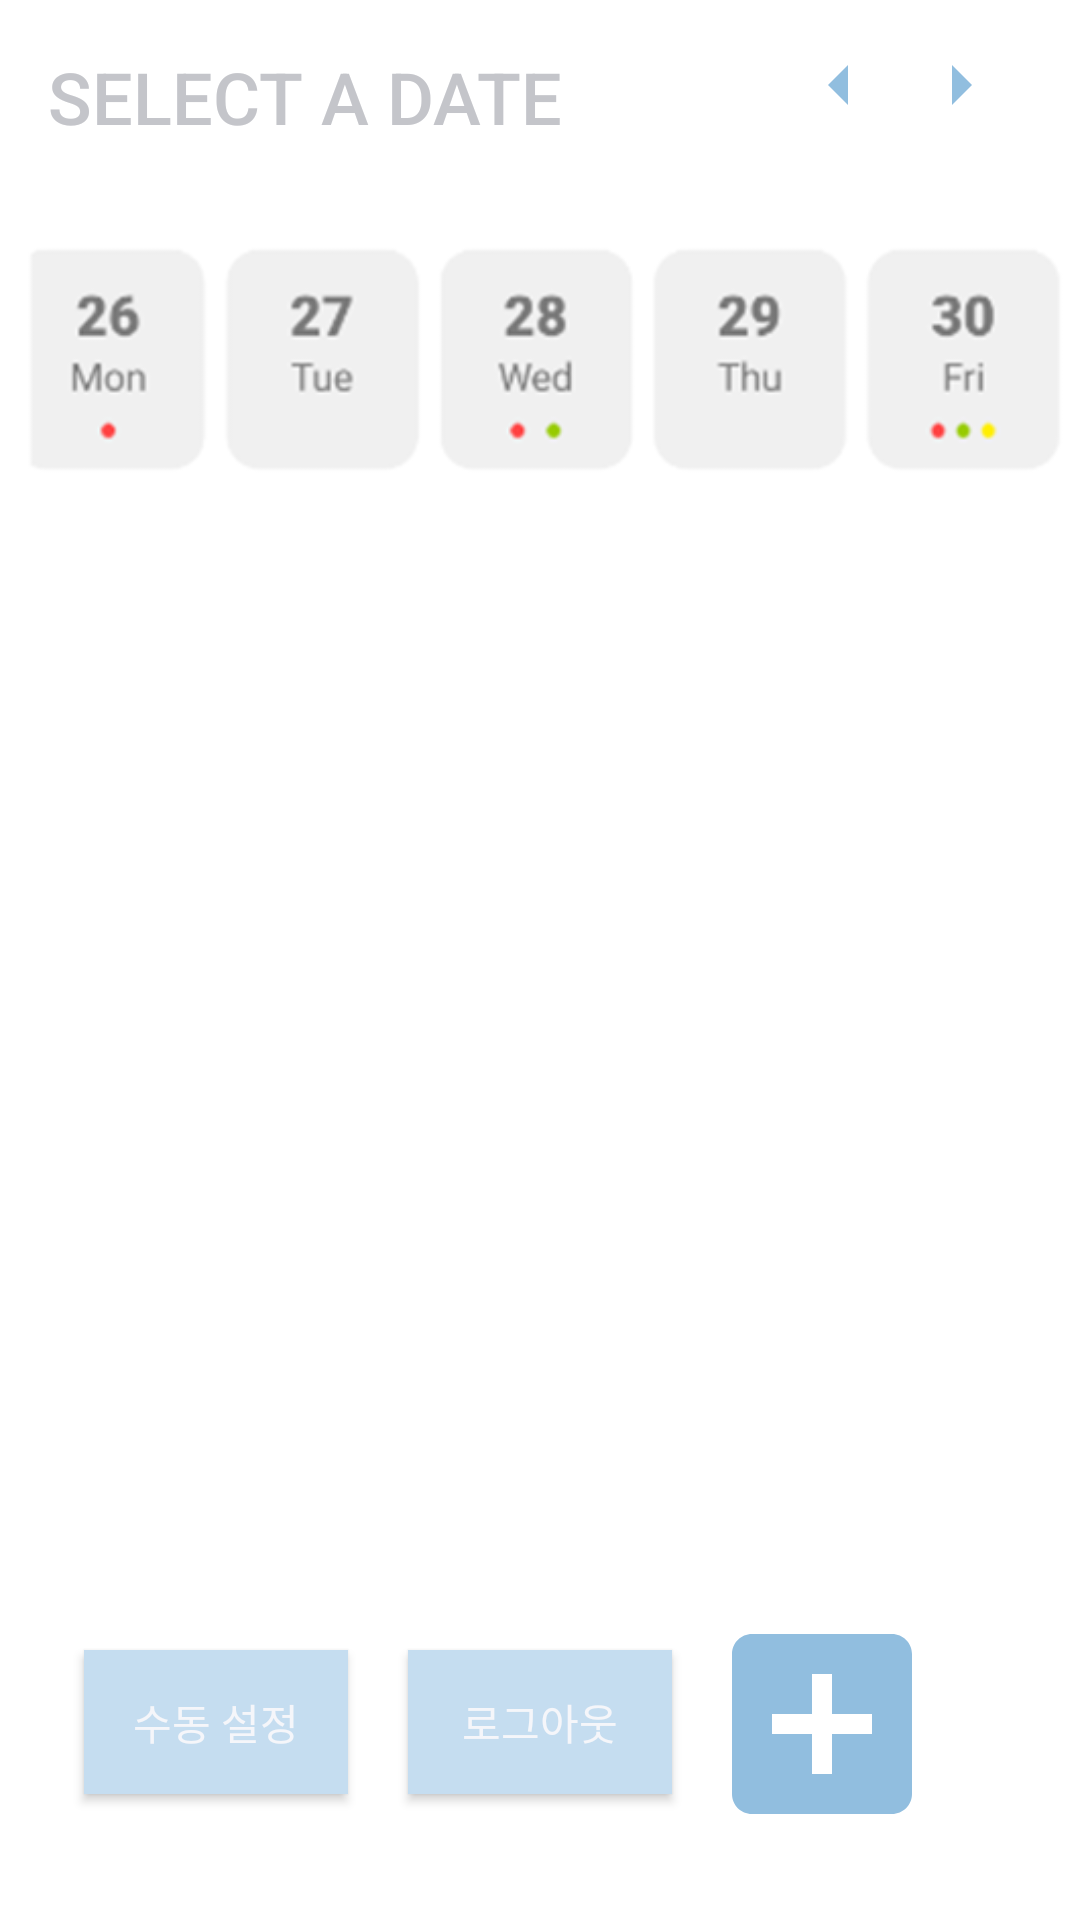

Here is an Android app screen rendered from its layout file. Give the layout XML and the strings, colors and styles it references.
<!-- AndroidManifest.xml: application theme AppTheme.NoActionBar -->
<!-- res/layout/activity_main_fragment_home.xml -->
<?xml version="1.0" encoding="utf-8"?>

<androidx.constraintlayout.widget.ConstraintLayout
    xmlns:android="http://schemas.android.com/apk/res/android"
    xmlns:app="http://schemas.android.com/apk/res-auto"
    xmlns:tools="http://schemas.android.com/tools"
    android:layout_width="match_parent"
    android:layout_height="match_parent"
    android:background="#ffffff"
    tools:context=".ui.home.HomeFragment">

    

    <TextView
        android:id="@+id/tvDate"
        android:layout_width="wrap_content"
        android:layout_height="wrap_content"
        android:layout_marginStart="16dp"
        android:layout_marginTop="16dp"
        android:fontFamily="sans-serif-medium"
        android:background="#ffffff"
        android:text="SELECT A DATE"
        android:textColor="@color/colorAccent"
        android:textSize="24sp"
        app:layout_constraintStart_toStartOf="parent"
        app:layout_constraintTop_toTopOf="parent" />

    <Button
        android:id="@+id/btnRight"
        android:layout_width="40dp"
        android:layout_height="40dp"
        android:layout_marginEnd="16dp"
        android:background="@drawable/ic_arrow_right_24"
        app:layout_constraintBottom_toBottomOf="@+id/tvDate"
        app:layout_constraintEnd_toEndOf="parent"
        app:layout_constraintTop_toTopOf="@+id/tvDate" />

    <Button
        android:id="@+id/btnLeft"
        android:layout_width="40dp"
        android:layout_height="40dp"
        android:background="@drawable/ic_arrow_left_24"
        app:layout_constraintBottom_toBottomOf="@+id/btnRight"
        app:layout_constraintEnd_toStartOf="@+id/btnRight"
        app:layout_constraintTop_toTopOf="@+id/btnRight" />

    <ImageView
        android:id="@+id/imageView2"
        android:layout_width="wrap_content"
        android:layout_height="wrap_content"
        android:src="@drawable/fakecalendar"
        tools:layout_editor_absoluteX="0dp"
        tools:layout_editor_absoluteY="63dp"
        app:layout_constraintBottom_toBottomOf="parent"
        app:layout_constraintEnd_toEndOf="parent"
        app:layout_constraintStart_toStartOf="parent"
        app:layout_constraintVertical_bias="0.002"
        app:layout_constraintTop_toBottomOf="@+id/tvDate"
        android:contentDescription="TODO" />


    
    <Button
        android:id="@+id/btn_main_logout"
        android:layout_width="wrap_content"
        android:layout_height="wrap_content"
        android:background="@color/transparentbutton"
        android:text="로그아웃"
        android:textColor="@color/colorDefaultBackground"
        app:layout_constraintBottom_toBottomOf="parent"
        app:layout_constraintEnd_toEndOf="parent"
        app:layout_constraintHorizontal_bias="0.5"
        app:layout_constraintStart_toStartOf="parent"
        app:layout_constraintTop_toTopOf="parent"
        app:layout_constraintVertical_bias="0.929" />

    <Button
        android:id="@+id/button_start"
        android:layout_width="wrap_content"
        android:layout_height="wrap_content"
        android:background="@color/transparentbutton"
        android:text="수동 설정"
        android:textColor="@color/colorDefaultBackground"
        android:layout_marginEnd="20dp"
        app:layout_constraintBottom_toBottomOf="parent"
        app:layout_constraintEnd_toStartOf="@id/btn_main_logout"
        app:layout_constraintHorizontal_bias="0.0"
        app:layout_constraintLeft_toLeftOf="parent"
        app:layout_constraintTop_toTopOf="parent"
        app:layout_constraintVertical_bias="0.929" />

    <Button
        android:id="@+id/btnAdd"
        android:layout_width="80dp"
        android:layout_height="80dp"
        android:background="@drawable/ic_baseline_add_box_24"
        android:layout_marginStart="10dp"
        app:layout_constraintBottom_toBottomOf="parent"
        app:layout_constraintRight_toRightOf="parent"
        app:layout_constraintHorizontal_bias="0.0"
        app:layout_constraintStart_toEndOf="@id/btn_main_logout"
        app:layout_constraintTop_toTopOf="parent"
        app:layout_constraintVertical_bias="0.955" />

    <LinearLayout
        android:id="@+id/AlarmList"
        android:layout_width="360dp"
        android:layout_height="380dp"
        android:orientation="vertical"
        app:layout_constraintBottom_toTopOf="@+id/btn_main_logout"
        app:layout_constraintEnd_toEndOf="parent"
        app:layout_constraintStart_toStartOf="parent"
        app:layout_constraintTop_toBottomOf="@+id/imageView2">
    </LinearLayout>

    
    
    

    
    

</androidx.constraintlayout.widget.ConstraintLayout>
<!-- resources referenced by this layout -->
<resources>
  <color name="colorAccent">#C4C5CA</color>
  <color name="colorDefaultBackground">#F5F6FA</color>
  <color name="transparentbutton">#c5ddf0</color>
  <!-- drawable fakecalendar: png bitmap (drawable, 14308 bytes) -->
  <!-- drawable ic_arrow_left_24 (drawable) -->
  <vector xmlns:android="http://schemas.android.com/apk/res/android"
      android:width="24dp"
      android:height="24dp"
      android:viewportWidth="30"
      android:viewportHeight="30"
      android:tint="?attr/colorPrimaryDark">
    <path
        android:fillColor="@android:color/white"
        android:pathData="M14,7l-5,5 5,5V7z"/>
  </vector>
  <!-- drawable ic_arrow_right_24 (drawable) -->
  <vector xmlns:android="http://schemas.android.com/apk/res/android"
      android:width="24dp"
      android:height="24dp"
      android:viewportWidth="30"
      android:viewportHeight="30"
      android:tint="?attr/colorPrimaryDark">
    <path
        android:fillColor="@android:color/white"
        android:pathData="M10,17l5,-5 -5,-5v10z"/>
  </vector>
  <!-- drawable ic_baseline_add_box_24 (drawable) -->
  <vector android:height="60dp" android:tint="?attr/colorPrimary"
      android:viewportHeight="24" android:viewportWidth="24"
      android:width="60dp" xmlns:android="http://schemas.android.com/apk/res/android">
      <path android:fillColor="@color/colorAccent" android:pathData="M19,3L5,3c-1.11,0 -2,0.9 -2,2v14c0,1.1 0.89,2 2,2h14c1.1,0 2,-0.9 2,-2L21,5c0,-1.1 -0.9,-2 -2,-2zM17,13h-4v4h-2v-4L7,13v-2h4L11,7h2v4h4v2z"/>
  </vector>
  <style name="AppTheme.NoActionBar" parent="AppTheme">
          <item name="windowActionBar">false</item>
          <item name="windowNoTitle">true</item>
      </style>
  <style name="AppTheme" parent="Theme.AppCompat.Light.DarkActionBar">
          
          <item name="colorPrimary">@color/colorPrimary</item>
          <item name="colorPrimaryDark">@color/colorPrimary</item>
          <item name="colorAccent">@color/colorAccent</item>
          <item name="colorOnBackground">@color/colorDefaultBackground</item>
      </style>
  <color name="colorPrimary">#91BEDF</color>
</resources>
